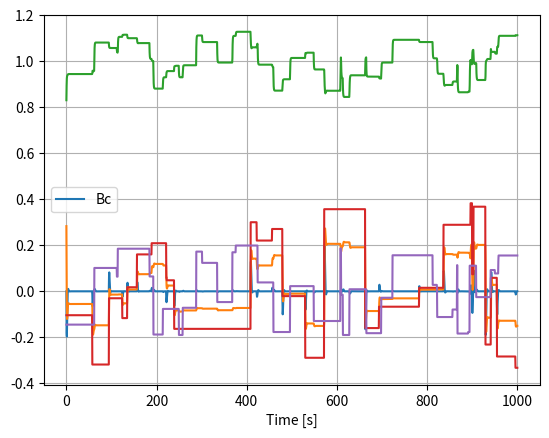

Reproduce this figure in Python.
# -*- coding: utf-8 -*-
"""
Created on Mon Sep 16 11:02:52 2024

[redacted]
"""
import numpy as np
from scipy.integrate import odeint
import matplotlib.pyplot as plt
from scipy.optimize import fsolve

# Generazione dei dati a scalini casuali per Bc
def generate_random_step_function_Bc(duration=1000, max_value=0.2, min_value=-0.2):
    num_steps = np.random.randint(20, 100)
    times = np.sort(np.random.uniform(0, duration, num_steps))
    values = np.random.uniform(min_value, max_value, num_steps)
    times = np.concatenate([times, [duration]])
    values = np.concatenate([values, [values[-1]]])
    return times, values, num_steps

# Generazione dei dati a scalini casuali per Pd
def generate_random_step_function_Pd(duration=1000, max_value=0.4, min_value=-0.4):
    num_steps = np.random.randint(20, 100)
    times = np.sort(np.random.uniform(0, duration, num_steps))
    values = np.random.uniform(min_value, max_value, num_steps)
    times = np.concatenate([times, [duration]])
    values = np.concatenate([values, [values[-1]]])
    return times, values, num_steps

# Funzione Bc utilizzando dati a scalini casuali
def Bc(t, times, values):
    if t < times[0]:
        return values[0]
    for i in range(len(times) - 1):
        if times[i] <= t < times[i + 1]:
            return values[i]
    return values[-1]

# Funzione Pd utilizzando dati a scalini casuali
def Pd(t, times, values):
    if t < times[0]:
        return values[0]
    for i in range(len(times) - 1):
        if times[i] <= t < times[i + 1]:
            return values[i]
    return values[-1]

# Inizializzazione
for train in range(1):
    # Parametri
    V1 = 1
    M = 1
    Dg = 0.1
    Dl = 1
    tau = 1
    k = 0.25
    xl = 0.5  # Costante
    
    # Generazione dei dati a scalini casuali
    duration_Bc = 1000
    times_Bc, values_Bc, num_steps_Bc = generate_random_step_function_Bc(duration=duration_Bc)
    print(num_steps_Bc)
    duration_Pd = 1000
    times_Pd, values_Pd, num_steps_Pd = generate_random_step_function_Pd(duration=duration_Pd)
    print(num_steps_Pd)
    # Definire il sistema dinamico
    def system(x, t):
        return [
            1/M * (Pd(t, times_Pd, values_Pd) - (V1 * x[2] / xl) * np.sin(x[1]) - Dg * x[0]),
            x[0] - (1/Dl) * ((V1 * x[2] / xl) * np.sin(x[1]) - Pd(t, times_Pd, values_Pd)),
            (1/tau) * (-x[2]**2 * (1/xl - Bc(t, times_Bc, values_Bc)) + (V1 * x[2] / xl) * np.cos(x[1]) - k * Pd(t, times_Pd, values_Pd))
        ]
    
    Pd0 = np.random.uniform(0, 0.7)
    Pm = Pd0
    
    # Define the system of equations
    def equations(x):
        return [
            1/M * (Pm - (V1 * x[2] / xl) * np.sin(x[1]) - Dg * x[0]),
            x[0] - (1/Dl) * ((V1 * x[2] / xl) * np.sin(x[1]) - Pd0),
            (1/tau) * (-x[2]**2 * (1/xl - Bc(0, times_Bc, values_Bc)) + (V1 * x[2] / xl) * np.cos(x[1]) - k * Pd0)
        ]

    # Initial guess
    x0 = [0, 0, 1]

    # Solve the system of equations with fsolve
    x_0 = fsolve(equations, x0)
    
    # Simulazione temporale
    t = np.linspace(0, 1000, 2000)  # 1000 punti temporali da 0 a 50 secondi
    # Risolvi le equazioni differenziali
    solution = odeint(system, x_0, t)
    
    # Generate Pd and Bc values for testing
    Pd_values_test = np.array([Pd(ti, times_Pd, values_Pd) for ti in t])
    Bc_values_test = np.array([Bc(ti, times_Bc, values_Bc) for ti in t])
    
    Results_matrix = np.column_stack((Pd_values_test, Bc_values_test, solution))  # prime due colonne gli input, ultime 3 output

    # Visualizza la soluzione
    plt.plot(t, Results_matrix[:, -3:])
    plt.xlabel('Time [s]')
    plt.legend(['omega', 'delta', 'v'])
    plt.grid()
    plt.show()
    
    # Visualizza Pd
    plt.plot(t, Results_matrix[:, 0])
    plt.xlabel('Time [s]')
    plt.legend(['Pd'])
    plt.grid()
    plt.show()
    
    # Visualizza Bc
    plt.plot(t, Results_matrix[:, 1])
    plt.xlabel('Time [s]')
    plt.legend(['Bc'])
    plt.grid()
    plt.show()
    
    if train == 0:   
        C = Results_matrix
        print(f"Train Simulation {train}")
    else:
        C = np.vstack((C, Results_matrix))
        print(f"Train Simulation {train}")

np.save('results_matrix_100_100.npy', C)